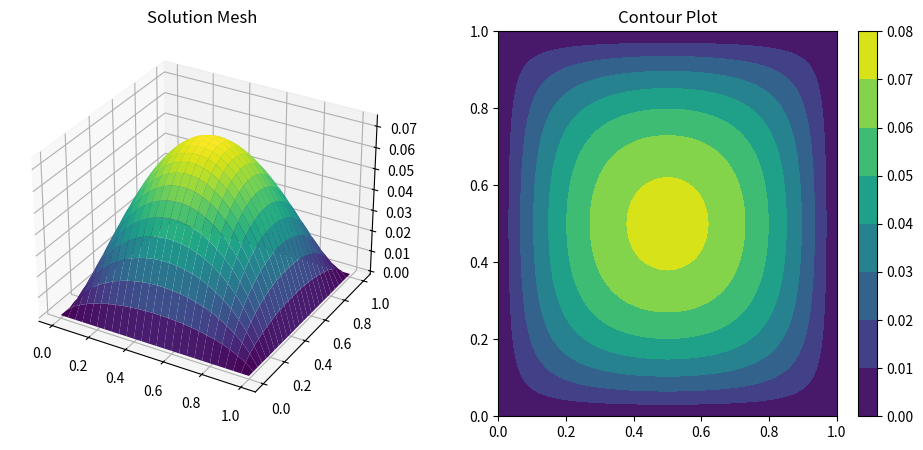

Write the Python code that produced this figure.
import numpy as np
import scipy.sparse as sp
import scipy.sparse.linalg as spla
import matplotlib.pyplot as plt

n = 50
h = 1 / n

e = np.ones(n - 1)
B = sp.diags([-e, 4 * e, -e], [-1, 0, 1], shape=(n - 1, n - 1))
I = sp.eye(n - 1)
I1 = sp.diags([-e, -e], [-1, 1], shape=(n - 1, n - 1))
A = sp.kron(I, B) + sp.kron(I1, I)
A /= h**2

f = np.ones((n - 1) ** 2)

y = spla.spsolve(A, f)

val = np.zeros((n - 1, n - 1))
for i in range(n - 1):
    for j in range(n - 1):
        val[i, j] = y[j + (n - 1) * i]

valnn = np.zeros((n + 1, n + 1))
valnn[1:n, 1:n] = val

xx = np.linspace(0, 1, n + 1)
yy = xx
X, Y = np.meshgrid(xx, yy)

fig = plt.figure(figsize=(12, 5))

ax1 = fig.add_subplot(121, projection="3d")
ax1.plot_surface(X, Y, valnn, cmap="viridis")
ax1.set_title("Solution Mesh")

ax2 = fig.add_subplot(122)
c = ax2.contourf(X, Y, valnn, cmap="viridis")
plt.colorbar(c, ax=ax2)
ax2.set_title("Contour Plot")

plt.show()